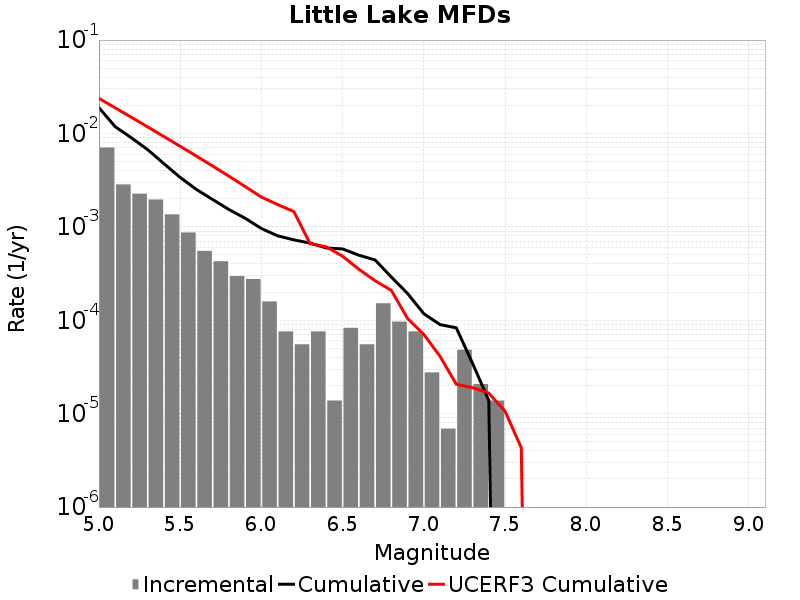

Data behind this chart, as committed beside it:
Magnitude, Incremental Rate, Cumulative Rate, UCERF3 Cumulative Rate
5.05, 0.007061, 0.01888, 0.02377
5.15, 0.002847, 0.01182, 0.01881
5.25, 0.002266, 0.008975, 0.01487
5.35, 0.001962, 0.006709, 0.01175
5.45, 0.001361, 0.004747, 0.009263
5.55, 8.7057176E-4, 0.003386, 0.00729
5.65, 5.5274396E-4, 0.002515, 0.005723
5.75, 4.283766E-4, 0.001962, 0.004479
5.85, 2.970999E-4, 0.001534, 0.00349
5.95, 2.7637198E-4, 0.001237, 0.002704
6.05, 1.589139E-4, 9.603927E-4, 0.002083
6.15, 7.6002296E-5, 8.014788E-4, 0.001734
6.25, 5.52744E-5, 7.254765E-4, 0.001457
6.35, 7.6002296E-5, 6.702021E-4, 6.610335E-4
6.45, 1.38186E-5, 5.941998E-4, 6.1068224E-4
6.55, 8.2911596E-5, 5.803812E-4, 4.849106E-4
6.65, 5.52744E-5, 4.974696E-4, 3.5188196E-4
6.75, 1.5200459E-4, 4.421952E-4, 2.6477844E-4
6.85, 9.67302E-5, 2.901906E-4, 2.0896501E-4
6.95, 7.6002296E-5, 1.934604E-4, 1.04490195E-4
7.05, 2.76372E-5, 1.174581E-4, 7.053496E-5
7.15, 6.9093E-6, 8.98209E-5, 4.1039115E-5
7.25, 4.83651E-5, 8.2911596E-5, 2.064693E-5
7.35, 2.0727899E-5, 3.4546498E-5, 1.8967039E-5
7.45, 1.38186E-5, 1.38186E-5, 1.6586931E-5
7.55, 0.0, 0.0, 1.0616475E-5
7.65, 0.0, 0.0, 4.308269E-6
7.75, 0.0, 0.0, 0.0
7.85, 0.0, 0.0, 0.0
7.95, 0.0, 0.0, 0.0
8.05, 0.0, 0.0, 0.0
8.15, 0.0, 0.0, 0.0
8.25, 0.0, 0.0, 0.0
8.35, 0.0, 0.0, 0.0
8.45, 0.0, 0.0, 0.0
8.55, 0.0, 0.0, 0.0
8.65, 0.0, 0.0, 0.0
8.75, 0.0, 0.0, 0.0
8.85, 0.0, 0.0, 0.0
8.95, 0.0, 0.0, 0.0
9.05, 0.0, 0.0, 0.0
